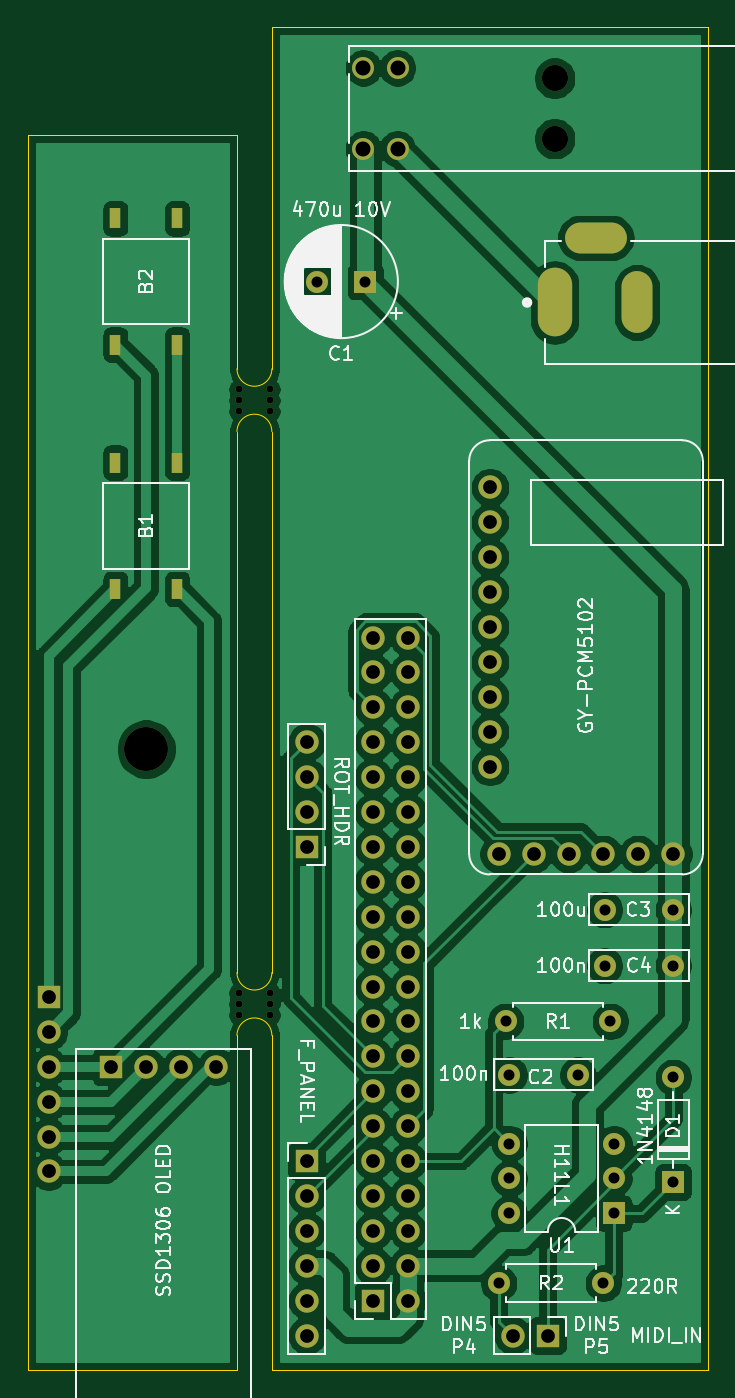
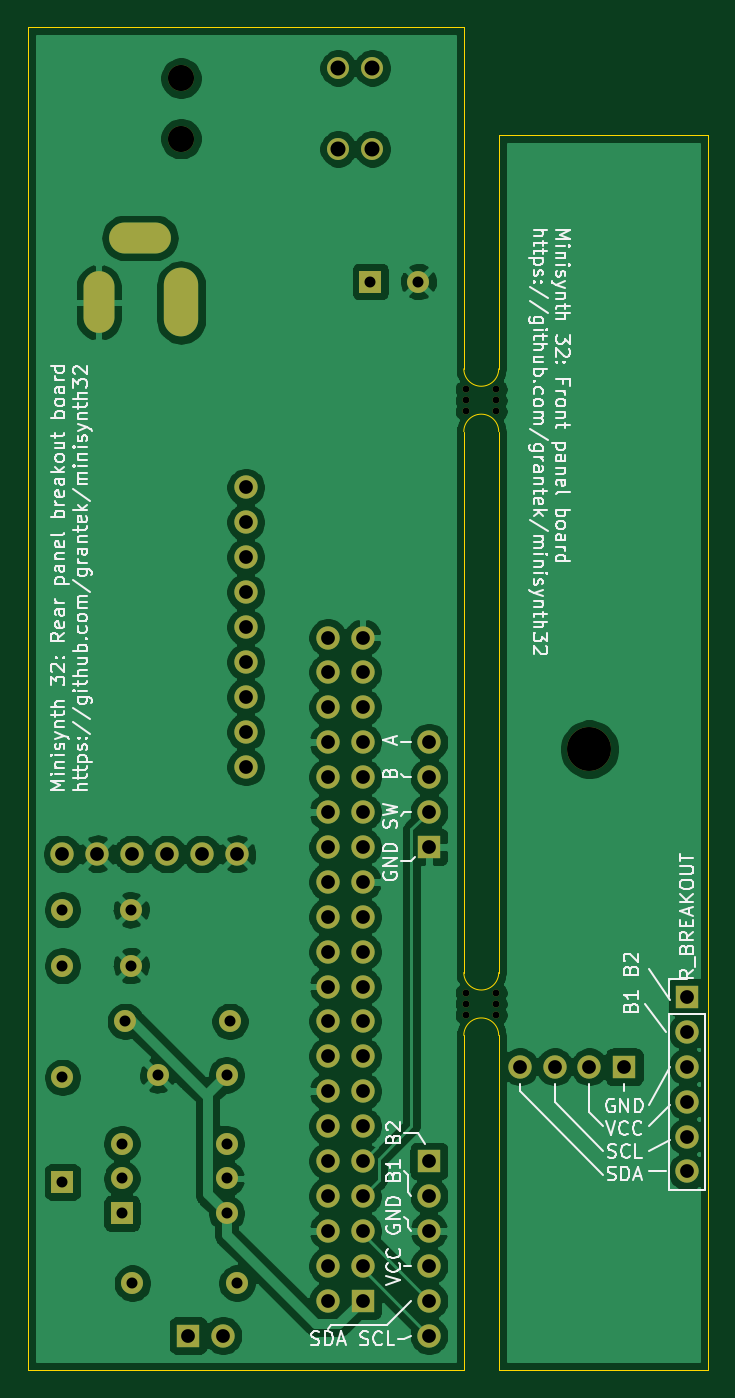
Circuit board: 9 layer files. Board 49.5 x 97.8 mm.
- bottom_copper: minisynth32-B_Cu.gbl (146465 bytes)
- bottom_mask: minisynth32-B_Mask.gbs (4409 bytes)
- bottom_silk: minisynth32-B_SilkS.gbo (53405 bytes)
- outline: minisynth32-Edge_Cuts.gm1 (1649 bytes)
- top_copper: minisynth32-F_Cu.gtl (149366 bytes)
- top_mask: minisynth32-F_Mask.gts (4683 bytes)
- top_silk: minisynth32-F_SilkS.gto (44187 bytes)
- drill: minisynth32-NPTH.drl (570 bytes)
- drill: minisynth32-PTH.drl (1713 bytes)

=== bottom_copper: minisynth32-B_Cu.gbl (146465 bytes, source omitted) ===
=== bottom_mask: minisynth32-B_Mask.gbs ===
%TF.GenerationSoftware,KiCad,Pcbnew,5.99.0+really5.1.9+dfsg1-1*%
%TF.CreationDate,2021-05-08T23:27:45+10:00*%
%TF.ProjectId,minisynth32,6d696e69-7379-46e7-9468-33322e6b6963,1.0*%
%TF.SameCoordinates,Original*%
%TF.FileFunction,Soldermask,Bot*%
%TF.FilePolarity,Negative*%
%FSLAX46Y46*%
G04 Gerber Fmt 4.6, Leading zero omitted, Abs format (unit mm)*
G04 Created by KiCad (PCBNEW 5.99.0+really5.1.9+dfsg1-1) date 2021-05-08 23:27:45*
%MOMM*%
%LPD*%
G01*
G04 APERTURE LIST*
%ADD10O,1.700000X1.700000*%
%ADD11R,1.700000X1.700000*%
%ADD12C,1.905000*%
%ADD13C,1.600200*%
%ADD14O,4.500000X2.250000*%
%ADD15O,2.250000X4.500000*%
%ADD16O,2.500000X5.000000*%
%ADD17C,1.700000*%
%ADD18C,0.500000*%
%ADD19C,3.200000*%
%ADD20O,1.600000X1.600000*%
%ADD21R,1.600000X1.600000*%
%ADD22C,1.600000*%
G04 APERTURE END LIST*
D10*
%TO.C,J7*%
X125476000Y-119634000D03*
X122936000Y-119634000D03*
X120396000Y-119634000D03*
D11*
X117856000Y-119634000D03*
%TD*%
D12*
%TO.C,SW2*%
X150114000Y-47688500D03*
X150114000Y-52082700D03*
D13*
X138684000Y-46939200D03*
X136194800Y-46939200D03*
X138684000Y-52832000D03*
X136194800Y-52832000D03*
%TD*%
D10*
%TO.C,J6*%
X113284000Y-127254000D03*
X113284000Y-124714000D03*
X113284000Y-122174000D03*
X113284000Y-119634000D03*
X113284000Y-117094000D03*
D11*
X113284000Y-114554000D03*
%TD*%
D10*
%TO.C,J5*%
X147066000Y-139192000D03*
D11*
X149606000Y-139192000D03*
%TD*%
D10*
%TO.C,J4*%
X132080000Y-96012000D03*
X132080000Y-98552000D03*
X132080000Y-101092000D03*
D11*
X132080000Y-103632000D03*
%TD*%
D14*
%TO.C,J3*%
X153114000Y-59308000D03*
D15*
X156114000Y-64008000D03*
D16*
X150114000Y-64008000D03*
%TD*%
D10*
%TO.C,J1*%
X132080000Y-139192000D03*
X132080000Y-136652000D03*
X132080000Y-134112000D03*
X132080000Y-131572000D03*
X132080000Y-129032000D03*
D11*
X132080000Y-126492000D03*
%TD*%
D17*
%TO.C,A1*%
X158750000Y-104140000D03*
X156210000Y-104140000D03*
X153670000Y-104140000D03*
X151130000Y-104140000D03*
X148590000Y-104140000D03*
X146050000Y-104140000D03*
X145415000Y-77470000D03*
X145415000Y-80010000D03*
X145415000Y-82550000D03*
X145415000Y-85090000D03*
X145415000Y-87630000D03*
X145415000Y-90170000D03*
X145415000Y-92710000D03*
X145415000Y-95250000D03*
X145415000Y-97790000D03*
%TD*%
D18*
%TO.C,mouse-bite-2.54mm-slot*%
X129370000Y-114262000D03*
X129370000Y-115862000D03*
X127170000Y-115862000D03*
X127170000Y-114262000D03*
X129370000Y-115062000D03*
X127170000Y-115062000D03*
%TD*%
%TO.C,mouse-bite-2.54mm-slot*%
X127170000Y-71120000D03*
X129370000Y-71120000D03*
X127170000Y-70320000D03*
X127170000Y-71920000D03*
X129370000Y-71920000D03*
X129370000Y-70320000D03*
%TD*%
D19*
%TO.C,REF\u002A\u002A*%
X120396000Y-96520000D03*
%TD*%
D20*
%TO.C,U1*%
X146812000Y-130302000D03*
X154432000Y-125222000D03*
X146812000Y-127762000D03*
X154432000Y-127762000D03*
X146812000Y-125222000D03*
D21*
X154432000Y-130302000D03*
%TD*%
D20*
%TO.C,R2*%
X153670000Y-135382000D03*
D22*
X146050000Y-135382000D03*
%TD*%
D20*
%TO.C,R1*%
X154178000Y-116332000D03*
D22*
X146558000Y-116332000D03*
%TD*%
D10*
%TO.C,J2*%
X139446000Y-88392000D03*
X136906000Y-88392000D03*
X139446000Y-90932000D03*
X136906000Y-90932000D03*
X139446000Y-93472000D03*
X136906000Y-93472000D03*
X139446000Y-96012000D03*
X136906000Y-96012000D03*
X139446000Y-98552000D03*
X136906000Y-98552000D03*
X139446000Y-101092000D03*
X136906000Y-101092000D03*
X139446000Y-103632000D03*
X136906000Y-103632000D03*
X139446000Y-106172000D03*
X136906000Y-106172000D03*
X139446000Y-108712000D03*
X136906000Y-108712000D03*
X139446000Y-111252000D03*
X136906000Y-111252000D03*
X139446000Y-113792000D03*
X136906000Y-113792000D03*
X139446000Y-116332000D03*
X136906000Y-116332000D03*
X139446000Y-118872000D03*
X136906000Y-118872000D03*
X139446000Y-121412000D03*
X136906000Y-121412000D03*
X139446000Y-123952000D03*
X136906000Y-123952000D03*
X139446000Y-126492000D03*
X136906000Y-126492000D03*
X139446000Y-129032000D03*
X136906000Y-129032000D03*
X139446000Y-131572000D03*
X136906000Y-131572000D03*
X139446000Y-134112000D03*
X136906000Y-134112000D03*
X139446000Y-136652000D03*
D11*
X136906000Y-136652000D03*
%TD*%
D20*
%TO.C,D1*%
X158750000Y-120396000D03*
D21*
X158750000Y-128016000D03*
%TD*%
D22*
%TO.C,C4*%
X153750000Y-112268000D03*
X158750000Y-112268000D03*
%TD*%
%TO.C,C3*%
X153750000Y-108204000D03*
X158750000Y-108204000D03*
%TD*%
%TO.C,C2*%
X151812000Y-120222000D03*
X146812000Y-120222000D03*
%TD*%
%TO.C,C1*%
X132842000Y-62484000D03*
D21*
X136342000Y-62484000D03*
%TD*%
M02*

=== bottom_silk: minisynth32-B_SilkS.gbo (53405 bytes, source omitted) ===
=== outline: minisynth32-Edge_Cuts.gm1 ===
%TF.GenerationSoftware,KiCad,Pcbnew,5.99.0+really5.1.9+dfsg1-1*%
%TF.CreationDate,2021-05-08T23:27:45+10:00*%
%TF.ProjectId,minisynth32,6d696e69-7379-46e7-9468-33322e6b6963,1.0*%
%TF.SameCoordinates,Original*%
%TF.FileFunction,Profile,NP*%
%FSLAX46Y46*%
G04 Gerber Fmt 4.6, Leading zero omitted, Abs format (unit mm)*
G04 Created by KiCad (PCBNEW 5.99.0+really5.1.9+dfsg1-1) date 2021-05-08 23:27:45*
%MOMM*%
%LPD*%
G01*
G04 APERTURE LIST*
%TA.AperFunction,Profile*%
%ADD10C,0.050000*%
%TD*%
G04 APERTURE END LIST*
D10*
X129540000Y-73406000D02*
X129540000Y-112776000D01*
X127000000Y-112776000D02*
X127000000Y-73406000D01*
X129540000Y-117348000D02*
X129540000Y-122682000D01*
X127000000Y-122682000D02*
X127000000Y-117348000D01*
X127000000Y-117348000D02*
G75*
G02*
X129540000Y-117348000I1270000J0D01*
G01*
X129540000Y-112776000D02*
G75*
G02*
X127000000Y-112776000I-1270000J0D01*
G01*
X127000000Y-122682000D02*
X127000000Y-141732000D01*
X127000000Y-51816000D02*
X127000000Y-68834000D01*
X129540000Y-122682000D02*
X129540000Y-141732000D01*
X129540000Y-43942000D02*
X129540000Y-68834000D01*
X129540000Y-68834000D02*
G75*
G02*
X127000000Y-68834000I-1270000J0D01*
G01*
X127000000Y-73406000D02*
G75*
G02*
X129540000Y-73406000I1270000J0D01*
G01*
X111760000Y-141732000D02*
X127000000Y-141732000D01*
X111760000Y-51816000D02*
X111760000Y-141732000D01*
X127000000Y-51816000D02*
X111760000Y-51816000D01*
X134620000Y-43942000D02*
X129540000Y-43942000D01*
X161290000Y-43942000D02*
X134620000Y-43942000D01*
X161290000Y-141732000D02*
X161290000Y-43942000D01*
X134620000Y-141732000D02*
X161290000Y-141732000D01*
X129540000Y-141732000D02*
X134620000Y-141732000D01*
M02*

=== top_copper: minisynth32-F_Cu.gtl (149366 bytes, source omitted) ===
=== top_mask: minisynth32-F_Mask.gts ===
%TF.GenerationSoftware,KiCad,Pcbnew,5.99.0+really5.1.9+dfsg1-1*%
%TF.CreationDate,2021-05-08T23:27:45+10:00*%
%TF.ProjectId,minisynth32,6d696e69-7379-46e7-9468-33322e6b6963,1.0*%
%TF.SameCoordinates,Original*%
%TF.FileFunction,Soldermask,Top*%
%TF.FilePolarity,Negative*%
%FSLAX46Y46*%
G04 Gerber Fmt 4.6, Leading zero omitted, Abs format (unit mm)*
G04 Created by KiCad (PCBNEW 5.99.0+really5.1.9+dfsg1-1) date 2021-05-08 23:27:45*
%MOMM*%
%LPD*%
G01*
G04 APERTURE LIST*
%ADD10O,1.700000X1.700000*%
%ADD11R,1.700000X1.700000*%
%ADD12R,0.762000X1.524000*%
%ADD13C,1.905000*%
%ADD14C,1.600200*%
%ADD15O,4.500000X2.250000*%
%ADD16O,2.250000X4.500000*%
%ADD17O,2.500000X5.000000*%
%ADD18C,1.700000*%
%ADD19C,0.500000*%
%ADD20C,3.200000*%
%ADD21O,1.600000X1.600000*%
%ADD22R,1.600000X1.600000*%
%ADD23C,1.600000*%
G04 APERTURE END LIST*
D10*
%TO.C,J7*%
X125476000Y-119634000D03*
X122936000Y-119634000D03*
X120396000Y-119634000D03*
D11*
X117856000Y-119634000D03*
%TD*%
D12*
%TO.C,SW3*%
X122643900Y-67081400D03*
X118148100Y-67081400D03*
X118148100Y-57886600D03*
X122643900Y-57886600D03*
%TD*%
D13*
%TO.C,SW2*%
X150114000Y-47688500D03*
X150114000Y-52082700D03*
D14*
X138684000Y-46939200D03*
X136194800Y-46939200D03*
X138684000Y-52832000D03*
X136194800Y-52832000D03*
%TD*%
D12*
%TO.C,SW1*%
X122643900Y-84861400D03*
X118148100Y-84861400D03*
X118148100Y-75666600D03*
X122643900Y-75666600D03*
%TD*%
D10*
%TO.C,J6*%
X113284000Y-127254000D03*
X113284000Y-124714000D03*
X113284000Y-122174000D03*
X113284000Y-119634000D03*
X113284000Y-117094000D03*
D11*
X113284000Y-114554000D03*
%TD*%
D10*
%TO.C,J5*%
X147066000Y-139192000D03*
D11*
X149606000Y-139192000D03*
%TD*%
D10*
%TO.C,J4*%
X132080000Y-96012000D03*
X132080000Y-98552000D03*
X132080000Y-101092000D03*
D11*
X132080000Y-103632000D03*
%TD*%
D15*
%TO.C,J3*%
X153114000Y-59308000D03*
D16*
X156114000Y-64008000D03*
D17*
X150114000Y-64008000D03*
%TD*%
D10*
%TO.C,J1*%
X132080000Y-139192000D03*
X132080000Y-136652000D03*
X132080000Y-134112000D03*
X132080000Y-131572000D03*
X132080000Y-129032000D03*
D11*
X132080000Y-126492000D03*
%TD*%
D18*
%TO.C,A1*%
X158750000Y-104140000D03*
X156210000Y-104140000D03*
X153670000Y-104140000D03*
X151130000Y-104140000D03*
X148590000Y-104140000D03*
X146050000Y-104140000D03*
X145415000Y-77470000D03*
X145415000Y-80010000D03*
X145415000Y-82550000D03*
X145415000Y-85090000D03*
X145415000Y-87630000D03*
X145415000Y-90170000D03*
X145415000Y-92710000D03*
X145415000Y-95250000D03*
X145415000Y-97790000D03*
%TD*%
D19*
%TO.C,mouse-bite-2.54mm-slot*%
X129370000Y-114262000D03*
X129370000Y-115862000D03*
X127170000Y-115862000D03*
X127170000Y-114262000D03*
X129370000Y-115062000D03*
X127170000Y-115062000D03*
%TD*%
%TO.C,mouse-bite-2.54mm-slot*%
X127170000Y-71120000D03*
X129370000Y-71120000D03*
X127170000Y-70320000D03*
X127170000Y-71920000D03*
X129370000Y-71920000D03*
X129370000Y-70320000D03*
%TD*%
D20*
%TO.C,REF\u002A\u002A*%
X120396000Y-96520000D03*
%TD*%
D21*
%TO.C,U1*%
X146812000Y-130302000D03*
X154432000Y-125222000D03*
X146812000Y-127762000D03*
X154432000Y-127762000D03*
X146812000Y-125222000D03*
D22*
X154432000Y-130302000D03*
%TD*%
D21*
%TO.C,R2*%
X153670000Y-135382000D03*
D23*
X146050000Y-135382000D03*
%TD*%
D21*
%TO.C,R1*%
X154178000Y-116332000D03*
D23*
X146558000Y-116332000D03*
%TD*%
D10*
%TO.C,J2*%
X139446000Y-88392000D03*
X136906000Y-88392000D03*
X139446000Y-90932000D03*
X136906000Y-90932000D03*
X139446000Y-93472000D03*
X136906000Y-93472000D03*
X139446000Y-96012000D03*
X136906000Y-96012000D03*
X139446000Y-98552000D03*
X136906000Y-98552000D03*
X139446000Y-101092000D03*
X136906000Y-101092000D03*
X139446000Y-103632000D03*
X136906000Y-103632000D03*
X139446000Y-106172000D03*
X136906000Y-106172000D03*
X139446000Y-108712000D03*
X136906000Y-108712000D03*
X139446000Y-111252000D03*
X136906000Y-111252000D03*
X139446000Y-113792000D03*
X136906000Y-113792000D03*
X139446000Y-116332000D03*
X136906000Y-116332000D03*
X139446000Y-118872000D03*
X136906000Y-118872000D03*
X139446000Y-121412000D03*
X136906000Y-121412000D03*
X139446000Y-123952000D03*
X136906000Y-123952000D03*
X139446000Y-126492000D03*
X136906000Y-126492000D03*
X139446000Y-129032000D03*
X136906000Y-129032000D03*
X139446000Y-131572000D03*
X136906000Y-131572000D03*
X139446000Y-134112000D03*
X136906000Y-134112000D03*
X139446000Y-136652000D03*
D11*
X136906000Y-136652000D03*
%TD*%
D21*
%TO.C,D1*%
X158750000Y-120396000D03*
D22*
X158750000Y-128016000D03*
%TD*%
D23*
%TO.C,C4*%
X153750000Y-112268000D03*
X158750000Y-112268000D03*
%TD*%
%TO.C,C3*%
X153750000Y-108204000D03*
X158750000Y-108204000D03*
%TD*%
%TO.C,C2*%
X151812000Y-120222000D03*
X146812000Y-120222000D03*
%TD*%
%TO.C,C1*%
X132842000Y-62484000D03*
D22*
X136342000Y-62484000D03*
%TD*%
M02*

=== top_silk: minisynth32-F_SilkS.gto (44187 bytes, source omitted) ===
=== drill: minisynth32-NPTH.drl ===
M48
; DRILL file {KiCad 5.99.0+really5.1.9+dfsg1-1} date Sat May  8 23:31:28 2021
; FORMAT={-:-/ absolute / inch / decimal}
; #@! TF.CreationDate,2021-05-08T23:31:28+10:00
; #@! TF.GenerationSoftware,Kicad,Pcbnew,5.99.0+really5.1.9+dfsg1-1
; #@! TF.FileFunction,NonPlated,1,2,NPTH
FMAT,2
INCH
T1C0.0197
T2C0.0750
T3C0.1260
%
G90
G05
T1
X5.0067Y-2.7685
X5.0067Y-2.8
X5.0067Y-2.8315
X5.0067Y-4.4985
X5.0067Y-4.53
X5.0067Y-4.5615
X5.0933Y-2.7685
X5.0933Y-2.8
X5.0933Y-2.8315
X5.0933Y-4.4985
X5.0933Y-4.53
X5.0933Y-4.5615
T2
X5.91Y-1.8775
X5.91Y-2.0505
T3
X4.74Y-3.8
T0
M30

=== drill: minisynth32-PTH.drl ===
M48
; DRILL file {KiCad 5.99.0+really5.1.9+dfsg1-1} date Sat May  8 23:31:28 2021
; FORMAT={-:-/ absolute / inch / decimal}
; #@! TF.CreationDate,2021-05-08T23:31:28+10:00
; #@! TF.GenerationSoftware,Kicad,Pcbnew,5.99.0+really5.1.9+dfsg1-1
; #@! TF.FileFunction,Plated,1,2,PTH
FMAT,2
INCH
T1C0.0315
T2C0.0394
T3C0.0430
%
G90
G05
T1
X5.23Y-2.46
X5.3678Y-2.46
X5.75Y-5.33
X5.77Y-4.58
X5.78Y-4.7331
X5.78Y-4.93
X5.78Y-5.03
X5.78Y-5.13
X5.9769Y-4.7331
X6.05Y-5.33
X6.0531Y-4.26
X6.0531Y-4.42
X6.07Y-4.58
X6.08Y-4.93
X6.08Y-5.03
X6.08Y-5.13
X6.25Y-4.26
X6.25Y-4.42
X6.25Y-4.74
X6.25Y-5.04
T2
X4.46Y-4.51
X4.46Y-4.61
X4.46Y-4.71
X4.46Y-4.81
X4.46Y-4.91
X4.46Y-5.01
X4.64Y-4.71
X4.74Y-4.71
X4.84Y-4.71
X4.94Y-4.71
X5.2Y-3.78
X5.2Y-3.88
X5.2Y-3.98
X5.2Y-4.08
X5.2Y-4.98
X5.2Y-5.08
X5.2Y-5.18
X5.2Y-5.28
X5.2Y-5.38
X5.2Y-5.48
X5.39Y-3.48
X5.39Y-3.58
X5.39Y-3.68
X5.39Y-3.78
X5.39Y-3.88
X5.39Y-3.98
X5.39Y-4.08
X5.39Y-4.18
X5.39Y-4.28
X5.39Y-4.38
X5.39Y-4.48
X5.39Y-4.58
X5.39Y-4.68
X5.39Y-4.78
X5.39Y-4.88
X5.39Y-4.98
X5.39Y-5.08
X5.39Y-5.18
X5.39Y-5.28
X5.39Y-5.38
X5.49Y-3.48
X5.49Y-3.58
X5.49Y-3.68
X5.49Y-3.78
X5.49Y-3.88
X5.49Y-3.98
X5.49Y-4.08
X5.49Y-4.18
X5.49Y-4.28
X5.49Y-4.38
X5.49Y-4.48
X5.49Y-4.58
X5.49Y-4.68
X5.49Y-4.78
X5.49Y-4.88
X5.49Y-4.98
X5.49Y-5.08
X5.49Y-5.18
X5.49Y-5.28
X5.49Y-5.38
X5.725Y-3.05
X5.725Y-3.15
X5.725Y-3.25
X5.725Y-3.35
X5.725Y-3.45
X5.725Y-3.55
X5.725Y-3.65
X5.725Y-3.75
X5.725Y-3.85
X5.75Y-4.1
X5.79Y-5.48
X5.85Y-4.1
X5.89Y-5.48
X5.95Y-4.1
X6.05Y-4.1
X6.15Y-4.1
X6.25Y-4.1
T3
X5.362Y-1.848
X5.362Y-2.08
X5.46Y-1.848
X5.46Y-2.08
T2
G00X5.91Y-2.4708
M15
G01X5.91Y-2.5692
M16
G05
G00X5.9887Y-2.335
M15
G01X6.0675Y-2.335
M16
G05
G00X6.1462Y-2.4806
M15
G01X6.1462Y-2.5594
M16
G05
T0
M30
